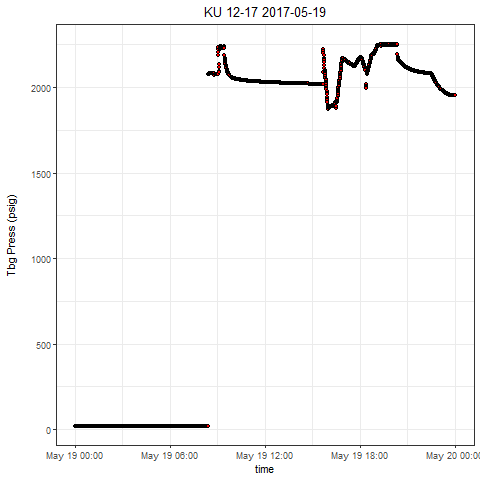

The data file committed next to this chart (first rows):
, Well, Tag, DateTime, Value
1, KU 12-17, press, 2017-05-19 00:00:00.0000000, 18.07
2, KU 12-17, press, 2017-05-19 00:00:22.5250000, 18.07
3, KU 12-17, press, 2017-05-19 00:00:33.4450000, 18.3
4, KU 12-17, press, 2017-05-19 00:01:12.7730000, 18.25
5, KU 12-17, press, 2017-05-19 00:01:33.5060000, 18.3
6, KU 12-17, press, 2017-05-19 00:02:08.4340000, 18.25
7, KU 12-17, press, 2017-05-19 00:02:58.6820000, 18.19
8, KU 12-17, press, 2017-05-19 00:03:03.0350000, 18.25
9, KU 12-17, press, 2017-05-19 00:03:32.5340000, 18.19
10, KU 12-17, press, 2017-05-19 00:04:29.3190000, 17.95
11, KU 12-17, press, 2017-05-19 00:04:53.3120000, 18.07
12, KU 12-17, press, 2017-05-19 00:05:03.1860000, 17.95
13, KU 12-17, press, 2017-05-19 00:05:32.6240000, 18.01
14, KU 12-17, press, 2017-05-19 00:06:18.5190000, 18.07
15, KU 12-17, press, 2017-05-19 00:06:42.5440000, 17.95
16, KU 12-17, press, 2017-05-19 00:07:18.5950000, 18.01
17, KU 12-17, press, 2017-05-19 00:07:32.7600000, 18.01
18, KU 12-17, press, 2017-05-19 00:08:22.9770000, 18.01
19, KU 12-17, press, 2017-05-19 00:08:49.1850000, 18.01
20, KU 12-17, press, 2017-05-19 00:09:28.5290000, 18.01
21, KU 12-17, press, 2017-05-19 00:09:49.2610000, 18.07
22, KU 12-17, press, 2017-05-19 00:10:13.2540000, 18.01
23, KU 12-17, press, 2017-05-19 00:10:59.1500000, 17.95
24, KU 12-17, press, 2017-05-19 00:11:08.9620000, 18.01
25, KU 12-17, press, 2017-05-19 00:11:38.4620000, 18.01
26, KU 12-17, press, 2017-05-19 00:12:02.4700000, 18.01
27, KU 12-17, press, 2017-05-19 00:12:49.4420000, 18.01
28, KU 12-17, press, 2017-05-19 00:13:23.3100000, 18.01
29, KU 12-17, press, 2017-05-19 00:13:38.5670000, 18.07
30, KU 12-17, press, 2017-05-19 00:14:02.5910000, 18.07
31, KU 12-17, press, 2017-05-19 00:14:33.1670000, 18.07
32, KU 12-17, press, 2017-05-19 00:15:09.2040000, 17.66
33, KU 12-17, press, 2017-05-19 00:15:48.5000000, 17.66
34, KU 12-17, press, 2017-05-19 00:16:12.5560000, 17.72
35, KU 12-17, press, 2017-05-19 00:16:33.2570000, 17.66
36, KU 12-17, press, 2017-05-19 00:17:09.3240000, 17.72
37, KU 12-17, press, 2017-05-19 00:17:52.9890000, 17.72
38, KU 12-17, press, 2017-05-19 00:18:22.4730000, 17.72
39, KU 12-17, press, 2017-05-19 00:18:38.8850000, 17.72
40, KU 12-17, press, 2017-05-19 00:19:12.7210000, 17.72
41, KU 12-17, press, 2017-05-19 00:19:38.9450000, 17.72
42, KU 12-17, press, 2017-05-19 00:20:19.3180000, 17.72
43, KU 12-17, press, 2017-05-19 00:20:58.6610000, 17.6
44, KU 12-17, press, 2017-05-19 00:21:19.4100000, 17.66
45, KU 12-17, press, 2017-05-19 00:21:43.4180000, 17.77
46, KU 12-17, press, 2017-05-19 00:22:12.8870000, 17.66
47, KU 12-17, press, 2017-05-19 00:22:39.0950000, 17.66
48, KU 12-17, press, 2017-05-19 00:23:22.7910000, 17.83
49, KU 12-17, press, 2017-05-19 00:23:39.1710000, 17.77
50, KU 12-17, press, 2017-05-19 00:24:18.4520000, 17.89
51, KU 12-17, press, 2017-05-19 00:24:58.8560000, 17.83
52, KU 12-17, press, 2017-05-19 00:25:03.2550000, 17.89
53, KU 12-17, press, 2017-05-19 00:25:52.4110000, 17.83
54, KU 12-17, press, 2017-05-19 00:26:08.7600000, 17.72
55, KU 12-17, press, 2017-05-19 00:26:32.8000000, 17.72
56, KU 12-17, press, 2017-05-19 00:27:03.3610000, 17.72
57, KU 12-17, press, 2017-05-19 00:27:42.6730000, 17.72
58, KU 12-17, press, 2017-05-19 00:28:28.5370000, 17.72
59, KU 12-17, press, 2017-05-19 00:28:39.4420000, 17.77
60, KU 12-17, press, 2017-05-19 00:29:18.7380000, 17.89
... 2,775 more rows
